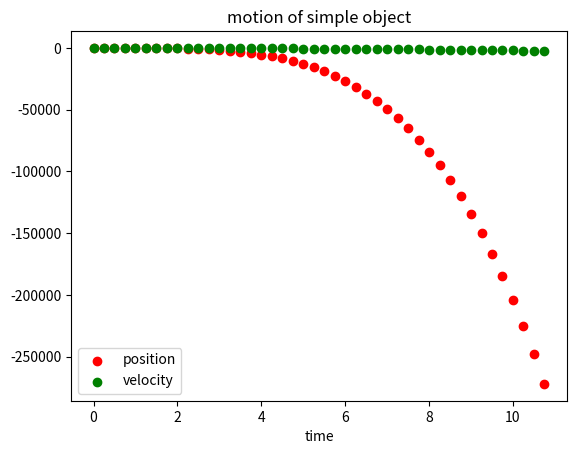

Python code for this plot:
import numpy as np
import matplotlib.pyplot as plt

#defines some constants
a = -9.81
v=10
pos=0

tf=10
step_size=0.25

#create array to plot position, velocity, and acceleration vs time

time=np.arange(0,tf+1,step_size)
position=np.array([])
velocity=np.array([])
aceleration=np.array([])

#oops until final time
for i in time:
    pos=pos+(v*i)+((1/2)*a*(i**2))
    v=v+(a*i)
    position=np.append(position,pos)
    velocity=np.append(velocity,v)
    aceleration=np.append(aceleration,a)

#creates two plots
print(time)
print(position)
plt.scatter(time,position, c='r', label='position')
plt.scatter(time,velocity, c='g', label='velocity')


plt.xlabel('time')
plt.title('motion of simple object')

#show legend
plt.legend()

plt.show()